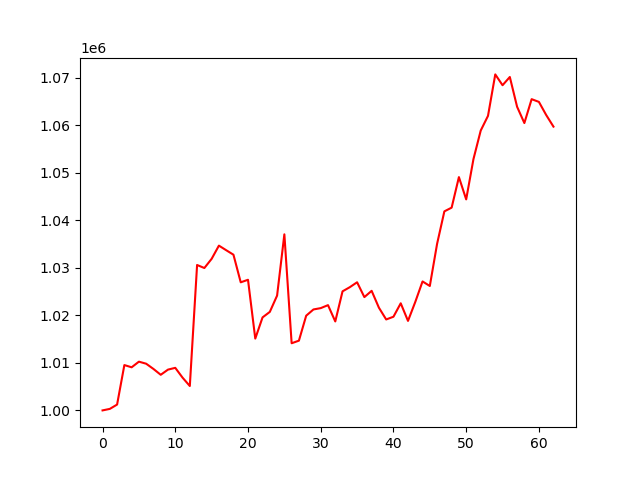

The file beside this chart, header and first rows:
account_value, date, daily_return
1000000, 2024-07-09, 
1000317, 2024-07-10, 0.0003171
1001229, 2024-07-11, 0.0009116
1009544, 2024-07-12, 0.008305
1009074, 2024-07-15, -0.0004656
1010260, 2024-07-16, 0.001175
1009827, 2024-07-17, -0.0004279
1008725, 2024-07-18, -0.001091
1007497, 2024-07-19, -0.001218
1008587, 2024-07-22, 0.001082
1008960, 2024-07-23, 0.0003697
1006898, 2024-07-24, -0.002044
1005134, 2024-07-25, -0.001752
1030609, 2024-07-26, 0.02535
1029974, 2024-07-29, -0.0006164
1031905, 2024-07-30, 0.001875
1034686, 2024-07-31, 0.002695
1033723, 2024-08-01, -0.0009307
1032775, 2024-08-02, -0.0009165
1026964, 2024-08-05, -0.005627
1027499, 2024-08-06, 0.0005215
1015116, 2024-08-07, -0.01205
1019577, 2024-08-08, 0.004395
1020739, 2024-08-09, 0.00114
1024168, 2024-08-12, 0.003359
1037066, 2024-08-13, 0.01259
1014134, 2024-08-14, -0.02211
1014683, 2024-08-15, 0.0005413
1019936, 2024-08-16, 0.005177
1021251, 2024-08-19, 0.001289
1021530, 2024-08-20, 0.0002739
1022158, 2024-08-21, 0.0006139
1018727, 2024-08-22, -0.003356
1025065, 2024-08-23, 0.006221
1025940, 2024-08-26, 0.0008533
1026972, 2024-08-27, 0.001006
1023850, 2024-08-28, -0.00304
1025171, 2024-08-29, 0.001291
1021621, 2024-08-30, -0.003464
1019144, 2024-09-03, -0.002424
1019719, 2024-09-04, 0.0005634
1022547, 2024-09-05, 0.002773
1018843, 2024-09-06, -0.003622
1022828, 2024-09-09, 0.003912
1027147, 2024-09-10, 0.004222
1026190, 2024-09-11, -0.0009311
1035065, 2024-09-12, 0.008648
1041901, 2024-09-13, 0.006604
1042683, 2024-09-16, 0.000751
1049112, 2024-09-17, 0.006165
1044421, 2024-09-18, -0.004472
1052899, 2024-09-19, 0.008118
1058914, 2024-09-20, 0.005712
1062006, 2024-09-23, 0.00292
1070733, 2024-09-24, 0.008217
1068453, 2024-09-25, -0.002129
1070188, 2024-09-26, 0.001624
1063920, 2024-09-27, -0.005857
1060490, 2024-09-30, -0.003223
1065520, 2024-10-01, 0.004743
... 3 more rows
